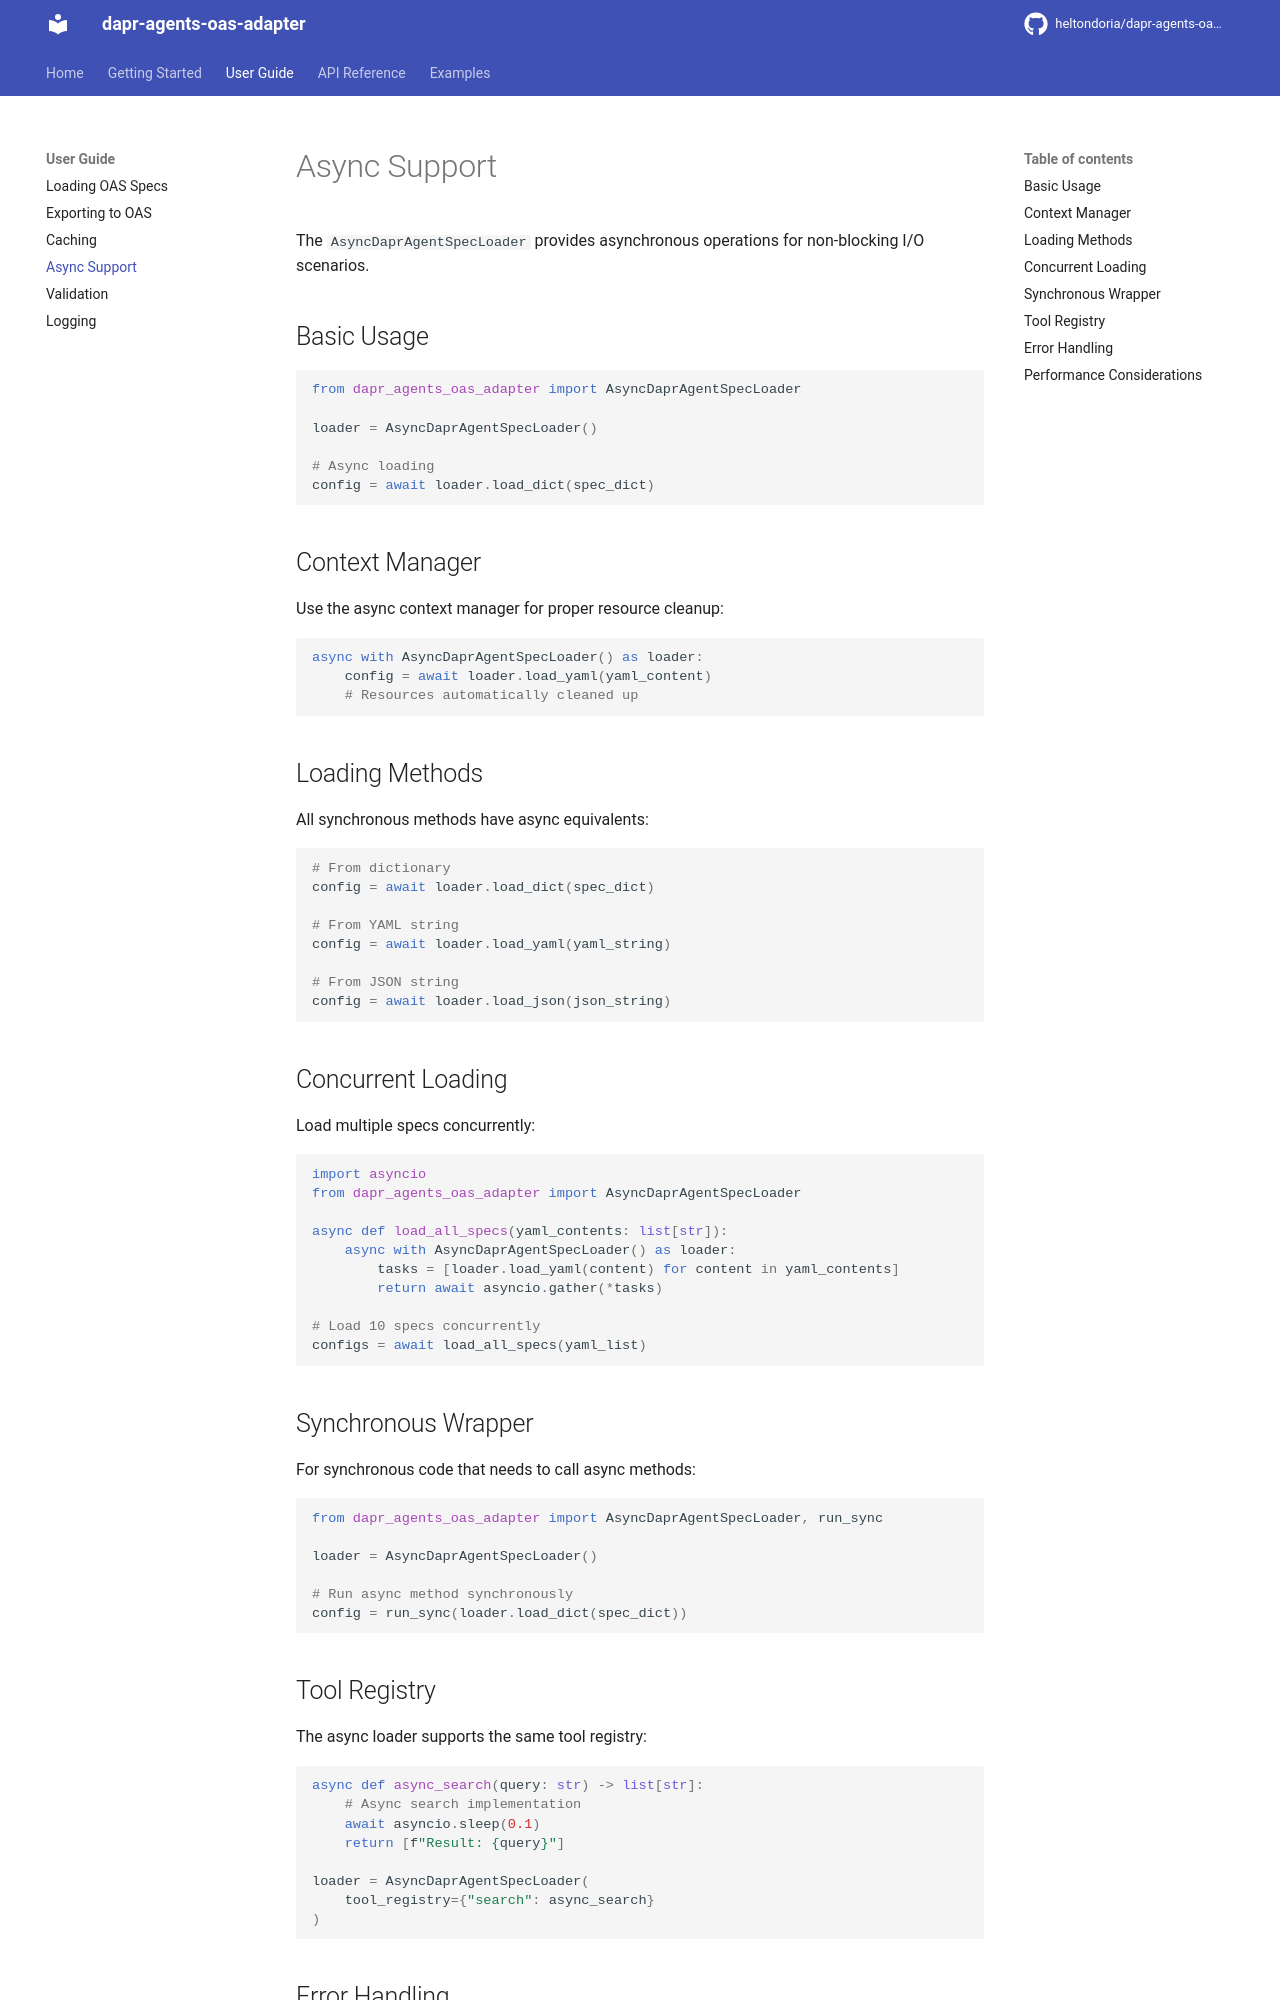

repository: heltondoria/dapr-agents-oas-adapter · page: guide/async/index.html · generator: mkdocs

# Async Support

The `AsyncDaprAgentSpecLoader` provides asynchronous operations for non-blocking I/O scenarios.

## Basic Usage

```python
from dapr_agents_oas_adapter import AsyncDaprAgentSpecLoader

loader = AsyncDaprAgentSpecLoader()

# Async loading
config = await loader.load_dict(spec_dict)
```

## Context Manager

Use the async context manager for proper resource cleanup:

```python
async with AsyncDaprAgentSpecLoader() as loader:
    config = await loader.load_yaml(yaml_content)
    # Resources automatically cleaned up
```

## Loading Methods

All synchronous methods have async equivalents:

```python
# From dictionary
config = await loader.load_dict(spec_dict)

# From YAML string
config = await loader.load_yaml(yaml_string)

# From JSON string
config = await loader.load_json(json_string)
```

## Concurrent Loading

Load multiple specs concurrently:

```python
import asyncio
from dapr_agents_oas_adapter import AsyncDaprAgentSpecLoader

async def load_all_specs(yaml_contents: list[str]):
    async with AsyncDaprAgentSpecLoader() as loader:
        tasks = [loader.load_yaml(content) for content in yaml_contents]
        return await asyncio.gather(*tasks)

# Load 10 specs concurrently
configs = await load_all_specs(yaml_list)
```

## Synchronous Wrapper

For synchronous code that needs to call async methods:

```python
from dapr_agents_oas_adapter import AsyncDaprAgentSpecLoader, run_sync

loader = AsyncDaprAgentSpecLoader()

# Run async method synchronously
config = run_sync(loader.load_dict(spec_dict))
```

## Tool Registry

The async loader supports the same tool registry:

```python
async def async_search(query: str) -> list[str]:
    # Async search implementation
    await asyncio.sleep(0.1)
    return [f"Result: {query}"]

loader = AsyncDaprAgentSpecLoader(
    tool_registry={"search": async_search}
)
```
